Run: headless pygame with SDL's dummy video driver; simulated clock (each Clock.tick advances the game by its frame time, no real sleeping); random seed 0; keys injected as events and as key.get_pressed() state; no mouse input; restart key R tapped at the start of phases 3 and 4.
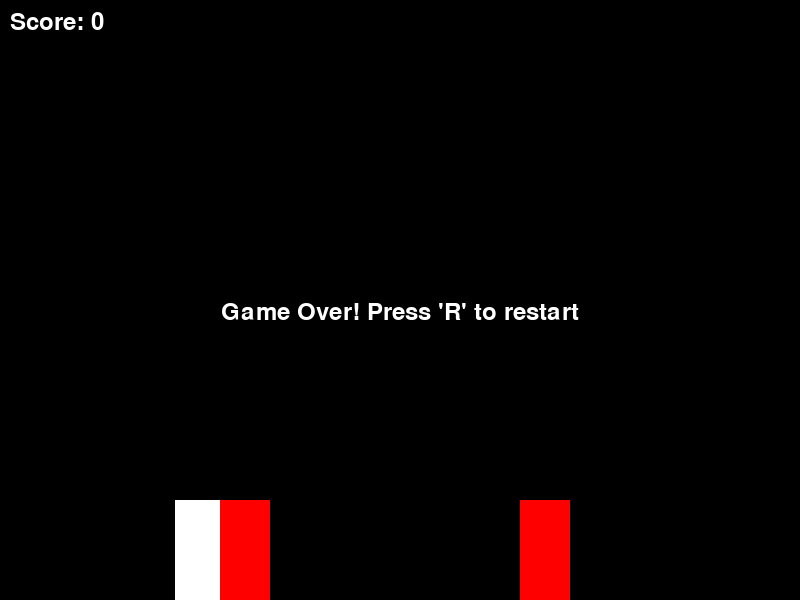
Frame 1 of 4 · flips 1–60 · no input
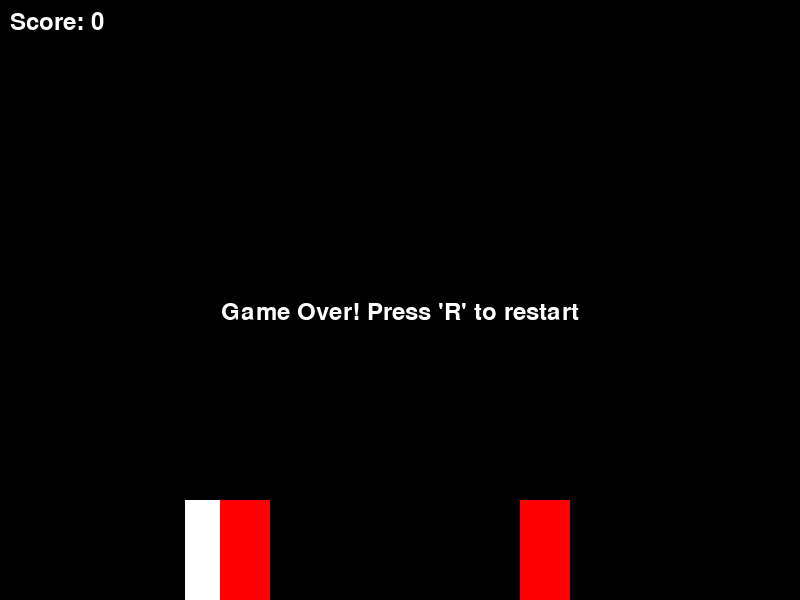
Frame 2 of 4 · flips 61–180 · tapped SPACE, RETURN · held RIGHT (→), D
Frame 3 of 4 · flips 181–300 · tapped R · held DOWN (↓), S · screen same as frame 1, image omitted
Frame 4 of 4 · flips 301–420 · tapped R · held LEFT (←), A, UP (↑), W · screen unchanged from frame 3, image omitted

The pygame program that drew these frames:

import pygame
import random

# Initialize pygame
pygame.init()

# Constants
SCREEN_WIDTH = 800
SCREEN_HEIGHT = 600
FPS = 60
GRAVITY = 1
JUMP_STRENGTH = -20
PLAYER_SPEED = 10
OBSTACLE_SPEED = 10

# Colors
WHITE = (255, 255, 255)
BLACK = (0, 0, 0)
RED = (255, 0, 0)

# Game screen
screen = pygame.display.set_mode((SCREEN_WIDTH, SCREEN_HEIGHT))
pygame.display.set_caption('Subway Surfer 2D')

# Fonts
FONT = pygame.font.Font(None, 36)

# Player class
class Player:
    def __init__(self):
        self.image = pygame.Surface((50, 100))
        self.image.fill(WHITE)
        self.rect = self.image.get_rect()
        self.rect.center = (SCREEN_WIDTH // 4, SCREEN_HEIGHT // 2)
        self.velocity_y = 0
        self.is_jumping = False

    def update(self):
        self.velocity_y += GRAVITY
        self.rect.y += self.velocity_y

        if self.rect.bottom > SCREEN_HEIGHT:
            self.rect.bottom = SCREEN_HEIGHT
            self.is_jumping = False

        if self.rect.top < 0:
            self.rect.top = 0

    def jump(self):
        if not self.is_jumping:
            self.velocity_y = JUMP_STRENGTH
            self.is_jumping = True

    def move_left(self):
        self.rect.x -= PLAYER_SPEED
        if self.rect.left < 0:
            self.rect.left = 0

    def move_right(self):
        self.rect.x += PLAYER_SPEED
        if self.rect.right > SCREEN_WIDTH:
            self.rect.right = SCREEN_WIDTH

    def draw(self, screen):
        screen.blit(self.image, self.rect)

# Obstacle class
class Obstacle:
    def __init__(self, x, y, width, height):
        self.image = pygame.Surface((width, height))
        self.image.fill(RED)
        self.rect = self.image.get_rect()
        self.rect.x = x
        self.rect.y = y

    def update(self):
        self.rect.x -= OBSTACLE_SPEED

    def draw(self, screen):
        screen.blit(self.image, self.rect)

# Game loop
def game_loop():
    clock = pygame.time.Clock()
    player = Player()
    obstacles = [Obstacle(SCREEN_WIDTH + i * 300, SCREEN_HEIGHT - 100, 50, 100) for i in range(5)]
    score = 0
    running = True
    game_over = False

    while running:
        for event in pygame.event.get():
            if event.type == pygame.QUIT:
                running = False
            if event.type == pygame.KEYDOWN:
                if event.key == pygame.K_SPACE and not game_over:
                    player.jump()
                if event.key == pygame.K_LEFT:
                    player.move_left()
                if event.key == pygame.K_RIGHT:
                    player.move_right()
                if event.key == pygame.K_r and game_over:
                    player = Player()
                    obstacles = [Obstacle(SCREEN_WIDTH + i * 300, SCREEN_HEIGHT - 100, 50, 100) for i in range(5)]
                    score = 0
                    game_over = False

        if not game_over:
            player.update()

            for obstacle in obstacles:
                obstacle.update()
                if obstacle.rect.right < 0:
                    obstacle.rect.x = SCREEN_WIDTH
                    obstacle.rect.y = SCREEN_HEIGHT - 100 - random.randint(0, 100)
                    score += 1

                # Check for collisions
                if player.rect.colliderect(obstacle.rect):
                    game_over = True

        # Draw
        screen.fill(BLACK)
        player.draw(screen)
        for obstacle in obstacles:
            obstacle.draw(screen)

        if game_over:
            game_over_text = FONT.render("Game Over! Press 'R' to restart", True, WHITE)
            screen.blit(game_over_text, (SCREEN_WIDTH // 2 - game_over_text.get_width() // 2, SCREEN_HEIGHT // 2))

        score_text = FONT.render(f"Score: {score}", True, WHITE)
        screen.blit(score_text, (10, 10))

        pygame.display.flip()
        clock.tick(FPS)

    pygame.quit()

if __name__ == "__main__":
    game_loop()
